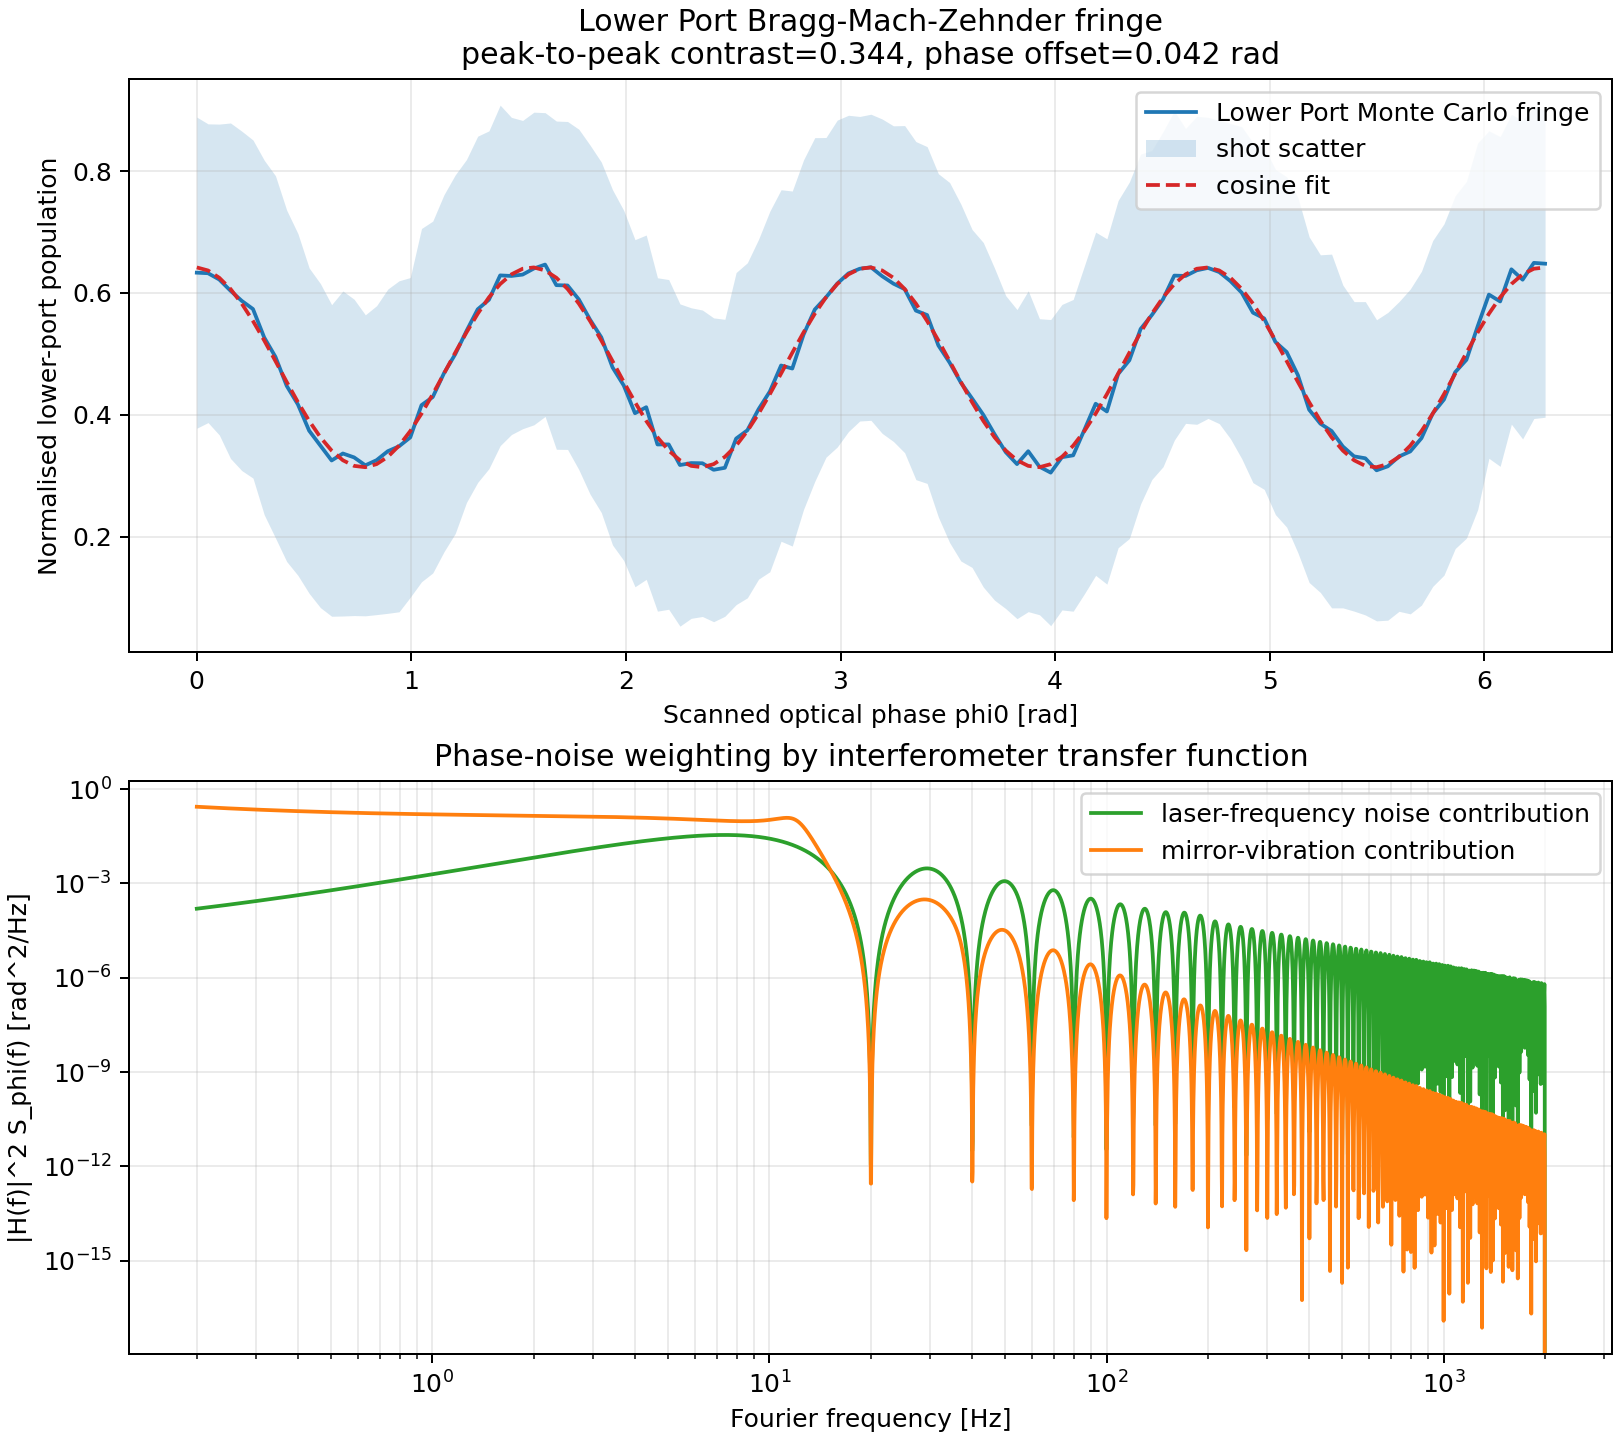

Values plotted in this chart, from the file beside it:
scan_phase_rad, upper_port_abs_mean, lower_port_abs_mean, upper_port_norm_mean, upper_port_norm_std, lower_port_norm_mean, lower_port_norm_std, loss_mean
0.000000000000000000e+00, 3.276939640662629438e-01, 5.661610359337370113e-01, 3.666075191907668951e-01, 2.554398608407661420e-01, 6.333924808092330494e-01, 2.554398608407661420e-01, 1.061450000000000587e-01
5.235987755982988295e-02, 3.285217064724884062e-01, 5.653332935275114934e-01, 3.675335557472839132e-01, 2.453003865868418898e-01, 6.324664442527161423e-01, 2.453003865868418898e-01, 1.061450000000000726e-01
1.047197551196597659e-01, 3.377578406677399503e-01, 5.560971593322600048e-01, 3.778664779720871114e-01, 2.552348878735851145e-01, 6.221335220279129441e-01, 2.552348878735851145e-01, 1.061450000000000726e-01
1.570796326794896558e-01, 3.542095202775675244e-01, 5.396454797224323752e-01, 3.962717893590879670e-01, 2.754861973273777243e-01, 6.037282106409120885e-01, 2.754861973273777243e-01, 1.061450000000000587e-01
2.094395102393195318e-01, 3.690771513991241704e-01, 5.247778486008758403e-01, 4.129049469982537524e-01, 2.787203794368496301e-01, 5.870950530017462476e-01, 2.787203794368496301e-01, 1.061450000000000587e-01
2.617993877991494078e-01, 3.810889466000949022e-01, 5.127660533999049974e-01, 4.263431390998483894e-01, 2.775999890171140794e-01, 5.736568609001515551e-01, 2.775999890171140794e-01, 1.061450000000000726e-01
3.141592653589793116e-01, 4.228428092289115980e-01, 4.710121907710883571e-01, 4.730552597780530166e-01, 2.911067824310574759e-01, 5.269447402219469279e-01, 2.911067824310574759e-01, 1.061450000000000726e-01
3.665191429188091599e-01, 4.512559675415370730e-01, 4.425990324584627711e-01, 5.048424717001493978e-01, 2.973965027008109163e-01, 4.951575282998506022e-01, 2.973965027008109163e-01, 1.061450000000001004e-01
4.188790204786390636e-01, 4.938210937218238117e-01, 4.000339062781761434e-01, 5.524621932212985254e-01, 2.885229573674499282e-01, 4.475378067787014746e-01, 2.885229573674499282e-01, 1.061450000000000726e-01
4.712388980384689674e-01, 5.212261427705638939e-01, 3.726288572294360613e-01, 5.831215832216229966e-01, 2.806465560342523702e-01, 4.168784167783770034e-01, 2.806465560342523702e-01, 1.061450000000000726e-01
5.235987755982988157e-01, 5.596949345916095719e-01, 3.341600654083903832e-01, 6.261585319672761107e-01, 2.671825653935825939e-01, 3.738414680327238893e-01, 2.671825653935825939e-01, 1.061450000000000726e-01
5.759586531581286639e-01, 5.815870266446502290e-01, 3.122679733553497261e-01, 6.506503030633047358e-01, 2.660616237740709988e-01, 3.493496969366952642e-01, 2.660616237740709988e-01, 1.061450000000000865e-01
6.283185307179586232e-01, 6.033936618832241860e-01, 2.904613381167757691e-01, 6.750464693750377609e-01, 2.558331277450043295e-01, 3.249535306249622391e-01, 2.558331277450043295e-01, 1.061450000000000726e-01
6.806784082777884715e-01, 5.931449400475649059e-01, 3.007100599524350493e-01, 6.635807150461371373e-01, 2.668786806359190744e-01, 3.364192849538628627e-01, 2.668786806359190744e-01, 1.061450000000000726e-01
7.330382858376183197e-01, 5.988802293907958818e-01, 2.949747706092040733e-01, 6.699970681942774009e-01, 2.597502069614763820e-01, 3.300029318057225991e-01, 2.597502069614763820e-01, 1.061450000000000726e-01
7.853981633974482790e-01, 6.105089053467566140e-01, 2.833460946532433411e-01, 6.830066457610647346e-01, 2.471404063635100345e-01, 3.169933542389352654e-01, 2.471404063635100345e-01, 1.061450000000000587e-01
8.377580409572781273e-01, 6.029650974083929915e-01, 2.908899025916069636e-01, 6.745670130036673928e-01, 2.536314338061340656e-01, 3.254329869963326072e-01, 2.536314338061340656e-01, 1.061450000000000726e-01
8.901179185171079755e-01, 5.897899791874484654e-01, 3.040650208125514897e-01, 6.598273536395148353e-01, 2.662443849630490855e-01, 3.401726463604851647e-01, 2.662443849630490855e-01, 1.061450000000000865e-01
9.424777960769379348e-01, 5.825805025168822038e-01, 3.112744974831177514e-01, 6.517617538827686907e-01, 2.718077122108928378e-01, 3.482382461172313093e-01, 2.718077122108928378e-01, 1.061450000000000726e-01
9.948376736367677831e-01, 5.694917828179325570e-01, 3.243632171820673982e-01, 6.371187528379127496e-01, 2.624888784095698591e-01, 3.628812471620872504e-01, 2.624888784095698591e-01, 1.061450000000000726e-01
1.047197551196597631e+00, 5.221332601984827182e-01, 3.717217398015172369e-01, 5.841364205586843106e-01, 2.900795415649452536e-01, 4.158635794413156894e-01, 2.900795415649452536e-01, 1.061450000000000726e-01
1.099557428756427591e+00, 5.102928283678801469e-01, 3.835621716321198083e-01, 5.708899411737700103e-01, 2.889227602200512002e-01, 4.291100588262299897e-01, 2.889227602200512002e-01, 1.061450000000000726e-01
1.151917306316257328e+00, 4.753338503339231691e-01, 4.185211496660766750e-01, 5.317795954980654161e-01, 2.931850747857892570e-01, 4.682204045019345839e-01, 2.931850747857892570e-01, 1.061450000000001004e-01
1.204277183876087287e+00, 4.474270244325841972e-01, 4.464279755674157579e-01, 5.005588428017790914e-01, 2.944662842116516632e-01, 4.994411571982209086e-01, 2.944662842116516632e-01, 1.061450000000000726e-01
1.256637061435917246e+00, 4.133756665252713569e-01, 4.804793334747285982e-01, 4.624638968571764264e-01, 2.816028588665007160e-01, 5.375361031428236291e-01, 2.816028588665007160e-01, 1.061450000000000865e-01
1.308996938995746984e+00, 3.814705855516716815e-01, 5.123844144483282737e-01, 4.267700975568427535e-01, 2.843074279414855576e-01, 5.732299024431573020e-01, 2.843074279414855576e-01, 1.061450000000000865e-01
1.361356816555576943e+00, 3.674775674481304266e-01, 5.263774325518694175e-01, 4.111154129563860948e-01, 2.773606520681607401e-01, 5.888845870436139052e-01, 2.773606520681607401e-01, 1.061450000000001004e-01
1.413716694115406902e+00, 3.317136269052913256e-01, 5.621413730947086851e-01, 3.711045157271496420e-01, 2.795964631737741790e-01, 6.288954842728503580e-01, 2.795964631737741790e-01, 1.061450000000000726e-01
1.466076571675236639e+00, 3.325408981523346186e-01, 5.613141018476652810e-01, 3.720300251744797504e-01, 2.604567530414002019e-01, 6.279699748255203051e-01, 2.604567530414002019e-01, 1.061450000000000587e-01
1.518436449235066599e+00, 3.305137029576572516e-01, 5.633412970423427035e-01, 3.697621011882881170e-01, 2.531231902140699264e-01, 6.302378988117118830e-01, 2.531231902140699264e-01, 1.061450000000000726e-01
1.570796326794896558e+00, 3.215790932260617629e-01, 5.722759067739382477e-01, 3.597665093623258481e-01, 2.567228257862429475e-01, 6.402334906376740964e-01, 2.567228257862429475e-01, 1.061450000000000449e-01
1.623156204354726295e+00, 3.158061342603692978e-01, 5.780488657396306573e-01, 3.533080133359094432e-01, 2.494811683207031616e-01, 6.466919866640905568e-01, 2.494811683207031616e-01, 1.061450000000000726e-01
1.675516081914556255e+00, 3.460415719957653513e-01, 5.478134280042346038e-01, 3.871338997888532085e-01, 2.694894380801182709e-01, 6.128661002111468470e-01, 2.694894380801182709e-01, 1.061450000000000726e-01
1.727875959474386214e+00, 3.464858035909039735e-01, 5.473691964090959816e-01, 3.876308837461377999e-01, 2.692987035736347790e-01, 6.123691162538622557e-01, 2.692987035736347790e-01, 1.061450000000000587e-01
1.780235837034215951e+00, 3.669682902768837129e-01, 5.268867097231162422e-01, 4.105456592812970484e-01, 2.795076572331722797e-01, 5.894543407187029516e-01, 2.795076572331722797e-01, 1.061450000000000726e-01
1.832595714594045910e+00, 3.966301948041225378e-01, 4.972248051958774173e-01, 4.437299056380761830e-01, 2.865713563901279848e-01, 5.562700943619238725e-01, 2.865713563901279848e-01, 1.061450000000000726e-01
1.884955592153875870e+00, 4.225724648695347585e-01, 4.712825351304651966e-01, 4.727528121110635695e-01, 2.877883706951245846e-01, 5.272471878889364305e-01, 2.877883706951245846e-01, 1.061450000000000726e-01
1.937315469713705607e+00, 4.667097159822480301e-01, 4.271452840177519250e-01, 5.221313479056984841e-01, 2.916997697508381115e-01, 4.778686520943015159e-01, 2.916997697508381115e-01, 1.061450000000000726e-01
1.989675347273535566e+00, 4.933424090989011468e-01, 4.005125909010988083e-01, 5.519266649500211841e-01, 2.874464635057669137e-01, 4.480733350499788159e-01, 2.874464635057669137e-01, 1.061450000000000726e-01
2.042035224833365525e+00, 5.340191078083476039e-01, 3.598358921916522402e-01, 5.974337088323582456e-01, 2.850075739169276590e-01, 4.025662911676417544e-01, 2.850075739169276590e-01, 1.061450000000001004e-01
2.094395102393195263e+00, 5.251934777131085363e-01, 3.686615222868914188e-01, 5.875600379402796669e-01, 2.827540904259700505e-01, 4.124399620597203331e-01, 2.827540904259700505e-01, 1.061450000000000726e-01
2.146754979953025000e+00, 5.799133625115143742e-01, 3.139416374884855809e-01, 6.487778918409746742e-01, 2.737418132799360193e-01, 3.512221081590253258e-01, 2.737418132799360193e-01, 1.061450000000000726e-01
2.199114857512855181e+00, 5.798167113565289021e-01, 3.140382886434710530e-01, 6.486697633917457573e-01, 2.707362596197113724e-01, 3.513302366082542427e-01, 2.707362596197113724e-01, 1.061450000000000726e-01
2.251474735072684918e+00, 6.100847373184091760e-01, 2.837702626815907792e-01, 6.825321079128151558e-01, 2.646056846584451949e-01, 3.174678920871848442e-01, 2.646056846584451949e-01, 1.061450000000000726e-01
2.303834612632514656e+00, 6.072032885890377152e-01, 2.866517114109622399e-01, 6.793084880534736580e-01, 2.549804571643312645e-01, 3.206915119465263420e-01, 2.549804571643312645e-01, 1.061450000000000726e-01
2.356194490192344837e+00, 6.074973578174260869e-01, 2.863576421825738683e-01, 6.796374779102049013e-01, 2.516620848938885824e-01, 3.203625220897950987e-01, 2.516620848938885824e-01, 1.061450000000000726e-01
2.408554367752174574e+00, 6.170936279506220590e-01, 2.767613720493778962e-01, 6.903733021022672167e-01, 2.494715531243661133e-01, 3.096266978977327833e-01, 2.494715531243661133e-01, 1.061450000000000587e-01
2.460914245312004311e+00, 6.141372649244540849e-01, 2.797177350755458702e-01, 6.870658718969566703e-01, 2.438665178811047496e-01, 3.129341281030433297e-01, 2.438665178811047496e-01, 1.061450000000000726e-01
2.513274122871834493e+00, 5.712726649728950834e-01, 3.225823350271048717e-01, 6.391111141884255886e-01, 2.726946376781761439e-01, 3.608888858115744114e-01, 2.726946376781761439e-01, 1.061450000000000449e-01
2.565634000431664230e+00, 5.591018656980886181e-01, 3.347531343019113370e-01, 6.254950363292577364e-01, 2.751205637797040637e-01, 3.745049636707422636e-01, 2.751205637797040637e-01, 1.061450000000000726e-01
2.617993877991493967e+00, 5.281008887609826008e-01, 3.657541112390173543e-01, 5.908127031352764513e-01, 2.790816045583672800e-01, 4.091872968647235487e-01, 2.790816045583672800e-01, 1.061450000000000865e-01
2.670353755551324149e+00, 5.021607466686863752e-01, 3.916942533313135799e-01, 5.617921773315430745e-01, 2.960120012318400162e-01, 4.382078226684569255e-01, 2.960120012318400162e-01, 1.061450000000000865e-01
2.722713633111153886e+00, 4.639814608767630078e-01, 4.298735391232369474e-01, 5.190791133648778866e-01, 2.886582187465475124e-01, 4.809208866351221134e-01, 2.886582187465475124e-01, 1.061450000000000726e-01
2.775073510670983623e+00, 4.684416820526389191e-01, 4.254133179473610360e-01, 5.240689844019879029e-01, 2.915331817983451423e-01, 4.759310155980120971e-01, 2.915331817983451423e-01, 1.061450000000000726e-01
2.827433388230813804e+00, 4.187778218367265159e-01, 4.750771781632733282e-01, 4.685075564120875780e-01, 2.870138534730151680e-01, 5.314924435879124776e-01, 2.870138534730151680e-01, 1.061450000000001004e-01
2.879793265790643542e+00, 3.818140373573670754e-01, 5.120409626426328797e-01, 4.271543341563979745e-01, 2.822559433587343847e-01, 5.728456658436020810e-01, 2.822559433587343847e-01, 1.061450000000000726e-01
2.932153143350473279e+00, 3.639492021040714453e-01, 5.299057978959285098e-01, 4.071680553379144474e-01, 2.625283752211596822e-01, 5.928319446620855526e-01, 2.625283752211596822e-01, 1.061450000000000726e-01
2.984513020910303460e+00, 3.437256470489047366e-01, 5.501293529510952185e-01, 3.845429594832548426e-01, 2.684292252242536647e-01, 6.154570405167452130e-01, 2.684292252242536647e-01, 1.061450000000000726e-01
3.036872898470133197e+00, 3.287635276017835673e-01, 5.650914723982163324e-01, 3.678040930595942171e-01, 2.596864527997885808e-01, 6.321959069404057274e-01, 2.596864527997885808e-01, 1.061450000000000726e-01
3.089232776029962935e+00, 3.219462247212450112e-01, 5.719087752787549439e-01, 3.601772376070447312e-01, 2.500759932072631475e-01, 6.398227623929553243e-01, 2.500759932072631475e-01, 1.061450000000000587e-01
... 61 more rows
